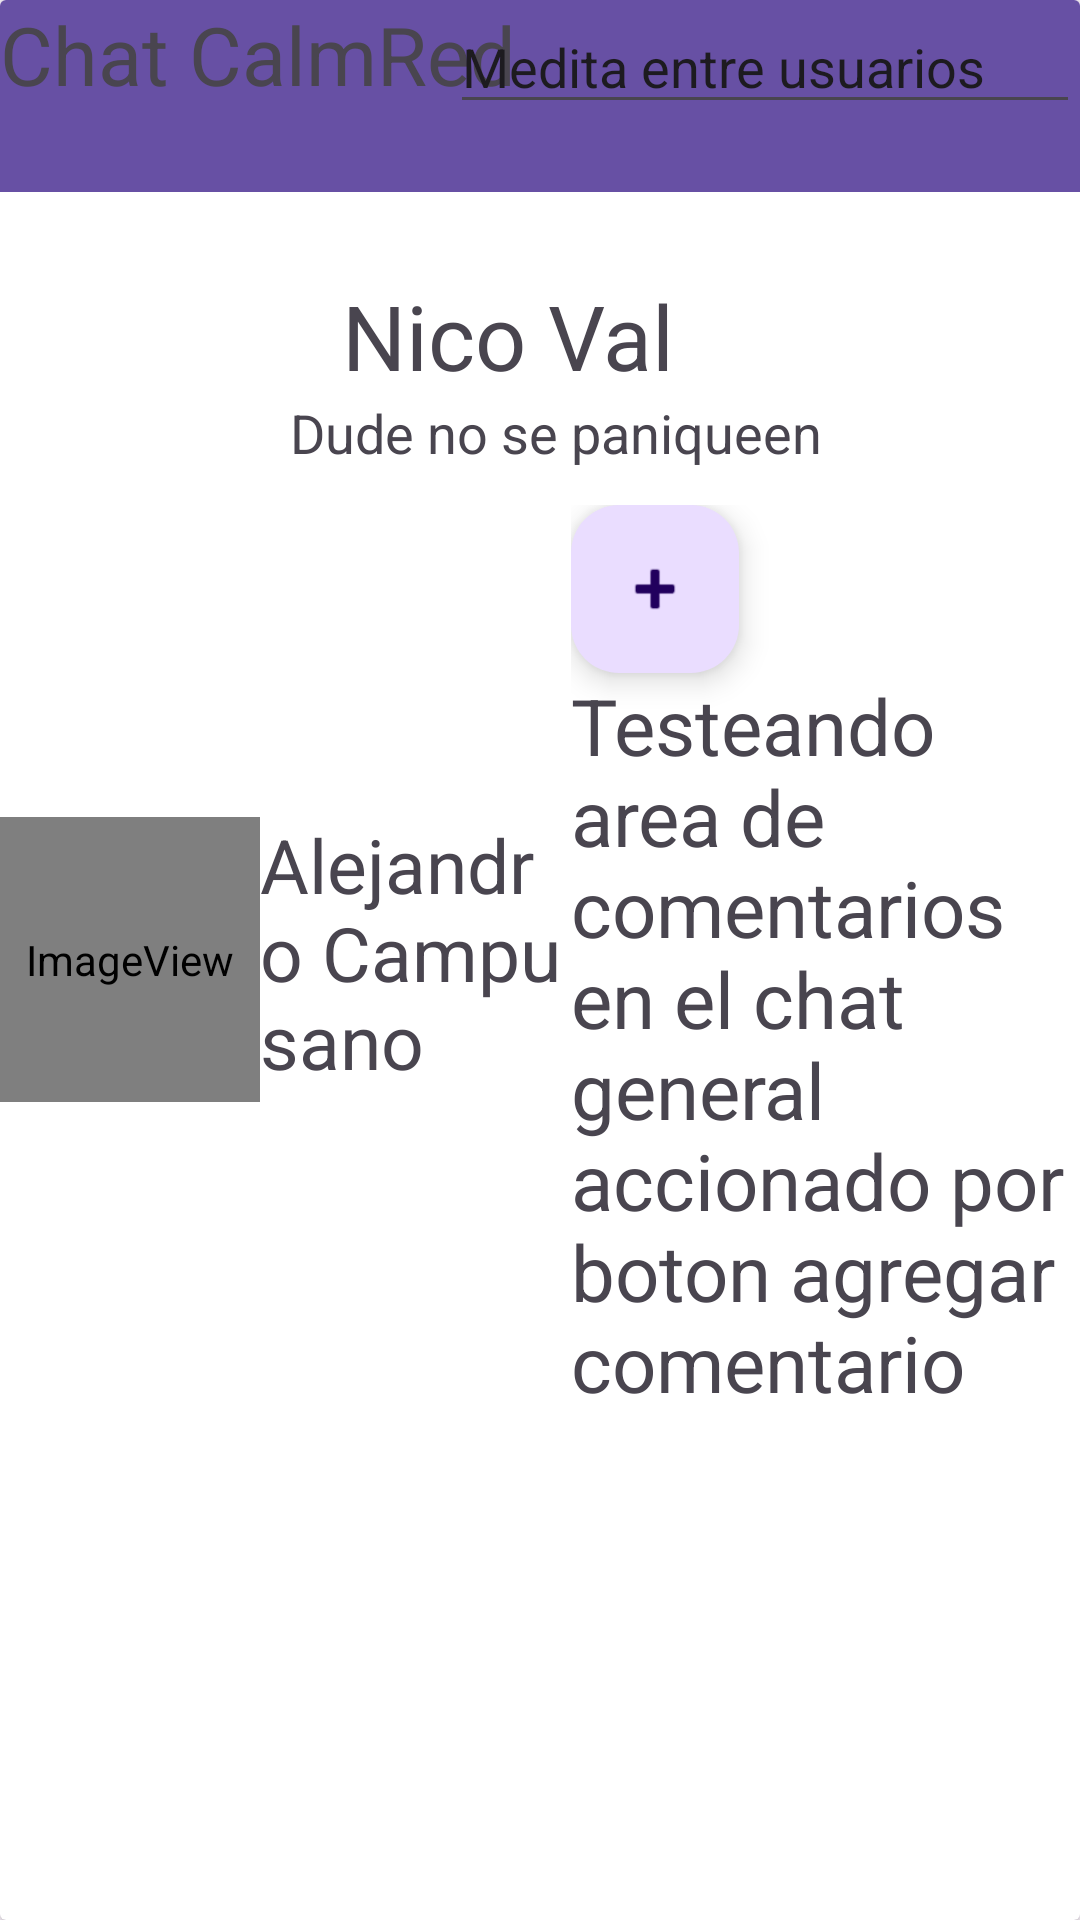

The Android layout XML behind this screen, and the referenced resources:
<!-- AndroidManifest.xml: application theme Theme.CalmRedJAVA -->
<!-- res/layout/activity_chat_general.xml -->
<?xml version="1.0" encoding="utf-8"?>
<LinearLayout xmlns:android="http://schemas.android.com/apk/res/android"
    xmlns:app="http://schemas.android.com/apk/res-auto"
    xmlns:tools="http://schemas.android.com/tools"
    android:id="@+id/main"
    android:layout_width="match_parent"
    android:layout_height="match_parent"
    tools:context=".ChatGeneral">

    <androidx.cardview.widget.CardView
        android:layout_width="match_parent"
        android:layout_height="match_parent" >

        <androidx.appcompat.widget.Toolbar
            android:id="@+id/toolbar9"
            android:layout_width="match_parent"
            android:layout_height="wrap_content"
            android:background="?attr/colorPrimary"
            android:minHeight="?attr/actionBarSize"
            android:theme="?attr/actionBarTheme" />

        <TextView
            android:id="@+id/textView19"
            android:layout_width="wrap_content"
            android:layout_height="wrap_content"
            android:text="Chat CalmRed"
            android:textSize="27dp" />

        <EditText
            android:id="@+id/editTextText2"
            android:layout_width="wrap_content"
            android:layout_height="wrap_content"
            android:layout_gravity="end"
            android:ems="10"
            android:inputType="text"
            android:text="Medita entre usuarios" />

        <LinearLayout
            android:layout_width="match_parent"
            android:layout_height="257dp"
            android:orientation="horizontal">

            <ImageView
                android:id="@+id/imageView26"
                android:layout_width="193dp"
                android:layout_height="139dp"
                android:layout_gravity="center"
                android:layout_weight="1"
                android:onClick="irPerfilExter2"
                app:srcCompat="@drawable/usuario" />

            <LinearLayout
                android:layout_width="match_parent"
                android:layout_height="255dp"
                android:layout_weight="1"
                android:orientation="vertical">

                <TextView
                    android:id="@+id/textView28"
                    android:layout_width="145dp"
                    android:layout_height="132dp"
                    android:gravity="bottom|center"
                    android:text="Nico Val"
                    android:textSize="30dp" />

                <TextView
                    android:id="@+id/textView29"
                    android:layout_width="match_parent"
                    android:layout_height="wrap_content"
                    android:text="Dude no se paniqueen"
                    android:textSize="18dp" />
            </LinearLayout>

        </LinearLayout>

        <LinearLayout
            android:layout_width="match_parent"
            android:layout_height="303dp"
            android:layout_gravity="center"
            android:gravity="center"
            android:orientation="horizontal">

            <ImageView
                android:id="@+id/imageView32"
                android:layout_width="62dp"
                android:layout_height="95dp"
                android:layout_weight="1"
                android:onClick="mostrar_imagen"
                app:srcCompat="@android:drawable/sym_def_app_icon" />

            <TextView
                android:id="@+id/textView5"
                android:layout_width="79dp"
                android:layout_height="97dp"
                android:layout_weight="1"
                android:text="Alejandro Campusano"
                android:textSize="25dp" />

            <LinearLayout
                android:layout_width="145dp"
                android:layout_height="match_parent"
                android:layout_weight="1"
                android:orientation="vertical">

                <com.google.android.material.floatingactionbutton.FloatingActionButton
                    android:id="@+id/floatingActionButton"
                    android:layout_width="wrap_content"
                    android:layout_height="wrap_content"
                    android:clickable="true"
                    android:onClick="cargar_imagen"
                    app:srcCompat="@android:drawable/ic_input_add" />

                <TextView
                    android:id="@+id/textView22"
                    android:layout_width="match_parent"
                    android:layout_height="match_parent"
                    android:text="Testeando area de comentarios en el chat general accionado por boton agregar comentario"
                    android:textSize="26dp" />
            </LinearLayout>
        </LinearLayout>

    </androidx.cardview.widget.CardView>
</LinearLayout>
<!-- resources referenced by this layout -->
<resources>
  <style name="Theme.CalmRedJAVA" parent="Base.Theme.CalmRedJAVA" />
  <style name="Base.Theme.CalmRedJAVA" parent="Theme.Material3.DayNight.NoActionBar">
          
          
      </style>
</resources>
